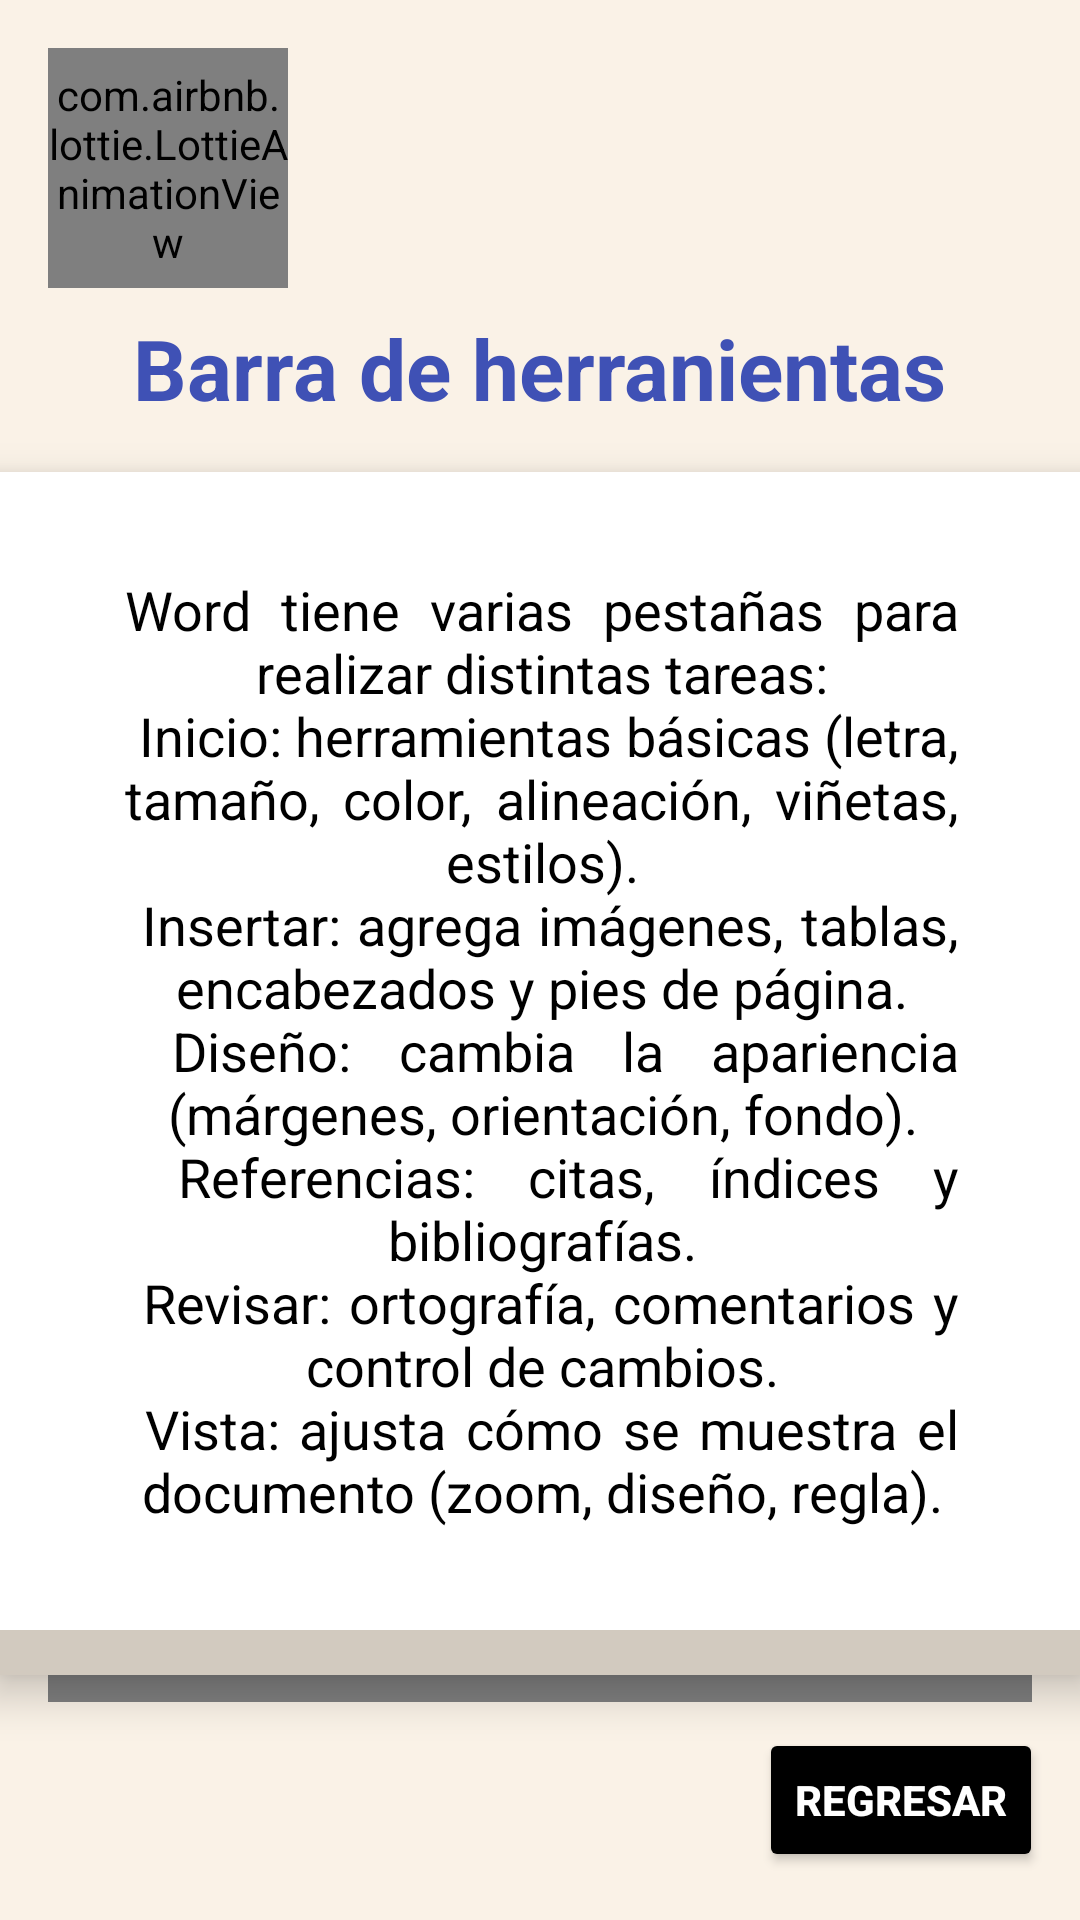

Reconstruct the res/layout file that produces this screen, plus the resources it refers to.
<!-- AndroidManifest.xml: application theme Theme.TecnoSchoolApp -->
<!-- res/layout/activity_barra_herramientas.xml -->
<?xml version="1.0" encoding="utf-8"?>
<androidx.constraintlayout.widget.ConstraintLayout xmlns:android="http://schemas.android.com/apk/res/android"
    xmlns:app="http://schemas.android.com/apk/res-auto"
    xmlns:tools="http://schemas.android.com/tools"
    android:id="@+id/main"
    android:layout_width="match_parent"
    android:layout_height="match_parent"
    tools:context=".Barra_Herramientas"
    android:background="@drawable/crema">

    <com.airbnb.lottie.LottieAnimationView
        android:id="@+id/lottieAnimationView"
        android:layout_width="80dp"
        android:layout_height="80dp"
        android:layout_margin="16dp"
        app:lottie_autoPlay="true"
        app:lottie_fileName="Word.json"
        app:lottie_loop="true"
        app:layout_constraintStart_toStartOf="parent"
        app:layout_constraintTop_toTopOf="parent"/>

    <TextView
        android:id="@+id/textView23"
        android:layout_width="wrap_content"
        android:layout_height="wrap_content"
        android:text="@string/name_herramientas"
        android:textColor="@color/AZUL"
        android:textSize="28sp"
        android:textStyle="bold"
        android:layout_marginTop="8dp"
        app:layout_constraintTop_toBottomOf="@id/lottieAnimationView"
        app:layout_constraintStart_toStartOf="parent"
        app:layout_constraintEnd_toEndOf="parent"/>

    <FrameLayout
        android:id="@+id/card_atajo"
        android:layout_width="367dp"
        android:layout_height="401dp"
        android:layout_margin="16dp"
        android:layout_marginTop="56dp"
        android:background="@drawable/cafe"
        android:elevation="8dp"
        app:layout_constraintBottom_toBottomOf="parent"
        app:layout_constraintEnd_toEndOf="parent"
        app:layout_constraintHorizontal_bias="0.492"
        app:layout_constraintStart_toStartOf="parent"
        app:layout_constraintTop_toBottomOf="@id/textView23"
        app:layout_constraintVertical_bias="0.0">


        <LinearLayout
            android:id="@+id/parte_trasera"
            android:layout_width="match_parent"
            android:layout_height="match_parent"
            android:gravity="center"
            android:orientation="vertical"
            android:visibility="gone">

            <ImageView
                android:id="@+id/imagenAtajo"
                android:layout_width="match_parent"
                android:layout_height="0dp"
                android:layout_weight="1"
                android:scaleType="centerCrop"
                android:src="@drawable/hera" />

            <ImageView
                android:id="@+id/imagenAtajo1"
                android:layout_width="match_parent"
                android:layout_height="0dp"
                android:layout_weight="1"
                android:scaleType="centerCrop"
                android:src="@drawable/bara" />
        </LinearLayout>

        <LinearLayout
            android:id="@+id/parte_frontal"
            android:layout_width="match_parent"
            android:layout_height="386dp"
            android:background="@color/white"
            android:gravity="center"
            android:orientation="vertical"
            android:padding="16dp">

            <TextView
                android:id="@+id/textoAtajo"
                android:layout_width="294dp"
                android:layout_height="wrap_content"
                android:gravity="center"
                android:justificationMode="inter_word"
                android:padding="8dp"
                android:text="@string/name_Barra"
                android:textColor="@android:color/black"
                android:textSize="18sp" />
        </LinearLayout>
    </FrameLayout>

    <Button
        android:id="@+id/btnRegresar"
        android:layout_width="wrap_content"
        android:layout_height="wrap_content"
        android:layout_marginBottom="16dp"
        android:backgroundTint="@color/black"
        android:text="@string/name_Regresar"
        android:textColor="@color/white"
        android:textStyle="bold"
        app:layout_constraintBottom_toBottomOf="parent"
        app:layout_constraintEnd_toEndOf="parent"
        app:layout_constraintHorizontal_bias="0.954"
        app:layout_constraintStart_toStartOf="parent" />

    <VideoView
        android:id="@+id/videoView"
        android:layout_width="match_parent"
        android:layout_height="200dp"
        android:layout_margin="16dp"
        app:layout_constraintBottom_toBottomOf="parent"
        app:layout_constraintEnd_toEndOf="parent"
        app:layout_constraintHorizontal_bias="0.718"
        app:layout_constraintStart_toStartOf="parent"
        app:layout_constraintTop_toTopOf="parent"
        app:layout_constraintVertical_bias="0.861" />

</androidx.constraintlayout.widget.ConstraintLayout>
<!-- resources referenced by this layout -->
<resources>
  <color name="AZUL">#3F51B5</color>
  <color name="black">#000000</color>
  <color name="white">#FFFFFF</color>
  <!-- drawable bara: png bitmap (drawable, 12054 bytes) -->
  <!-- drawable cafe: jpeg bitmap (drawable, 3702 bytes) -->
  <!-- drawable crema: jpeg bitmap (drawable, 10116 bytes) -->
  <!-- drawable hera: png bitmap (drawable, 16358 bytes) -->
  <string name="name_Barra">Word tiene varias pestañas para realizar distintas tareas:\n
  Inicio: herramientas básicas (letra, tamaño, color, alineación, viñetas, estilos).\n
  Insertar: agrega imágenes, tablas, encabezados y pies de página.\n
  Diseño: cambia la apariencia (márgenes, orientación, fondo).\n
  Referencias: citas, índices y bibliografías.\n
  Revisar: ortografía, comentarios y control de cambios.\n
  Vista: ajusta cómo se muestra el documento (zoom, diseño, regla).
      </string>
  <string name="name_Regresar">Regresar</string>
  <string name="name_herramientas">Barra de herranientas</string>
  <style name="Theme.TecnoSchoolApp" parent="Base.Theme.TecnoSchoolApp" />
  <style name="Base.Theme.TecnoSchoolApp" parent="Theme.Material3.DayNight.NoActionBar">
          
          
      </style>
</resources>
